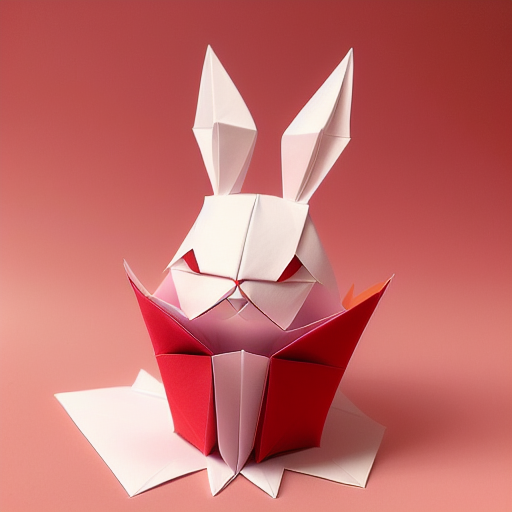
Generation parameters embedded in this image by AUTOMATIC1111 Stable Diffusion web UI or a fork of it (Forge, ...) (PNG 'parameters' text chunk):
(((masterpiece))), best quality,
((Chinese origami art of a cute happy smiling rabbit)), ((complicated origami with many paper layers)), ((every paper layer with shadows)), (round red background paper), single color on each paper layer, front light, (detailed accurate rabbit face), three-dimensional, (white color paper grass), (happy face)
Negative prompt: ((blurry)), watermark, signature, text, weird face, human hands, human fingers, green
Steps: 32, Sampler: Euler a, CFG scale: 9.5, Seed: 2238207258, Size: 512x512, Model hash: bb725eaf2e, Model: protogenV22Anime_22